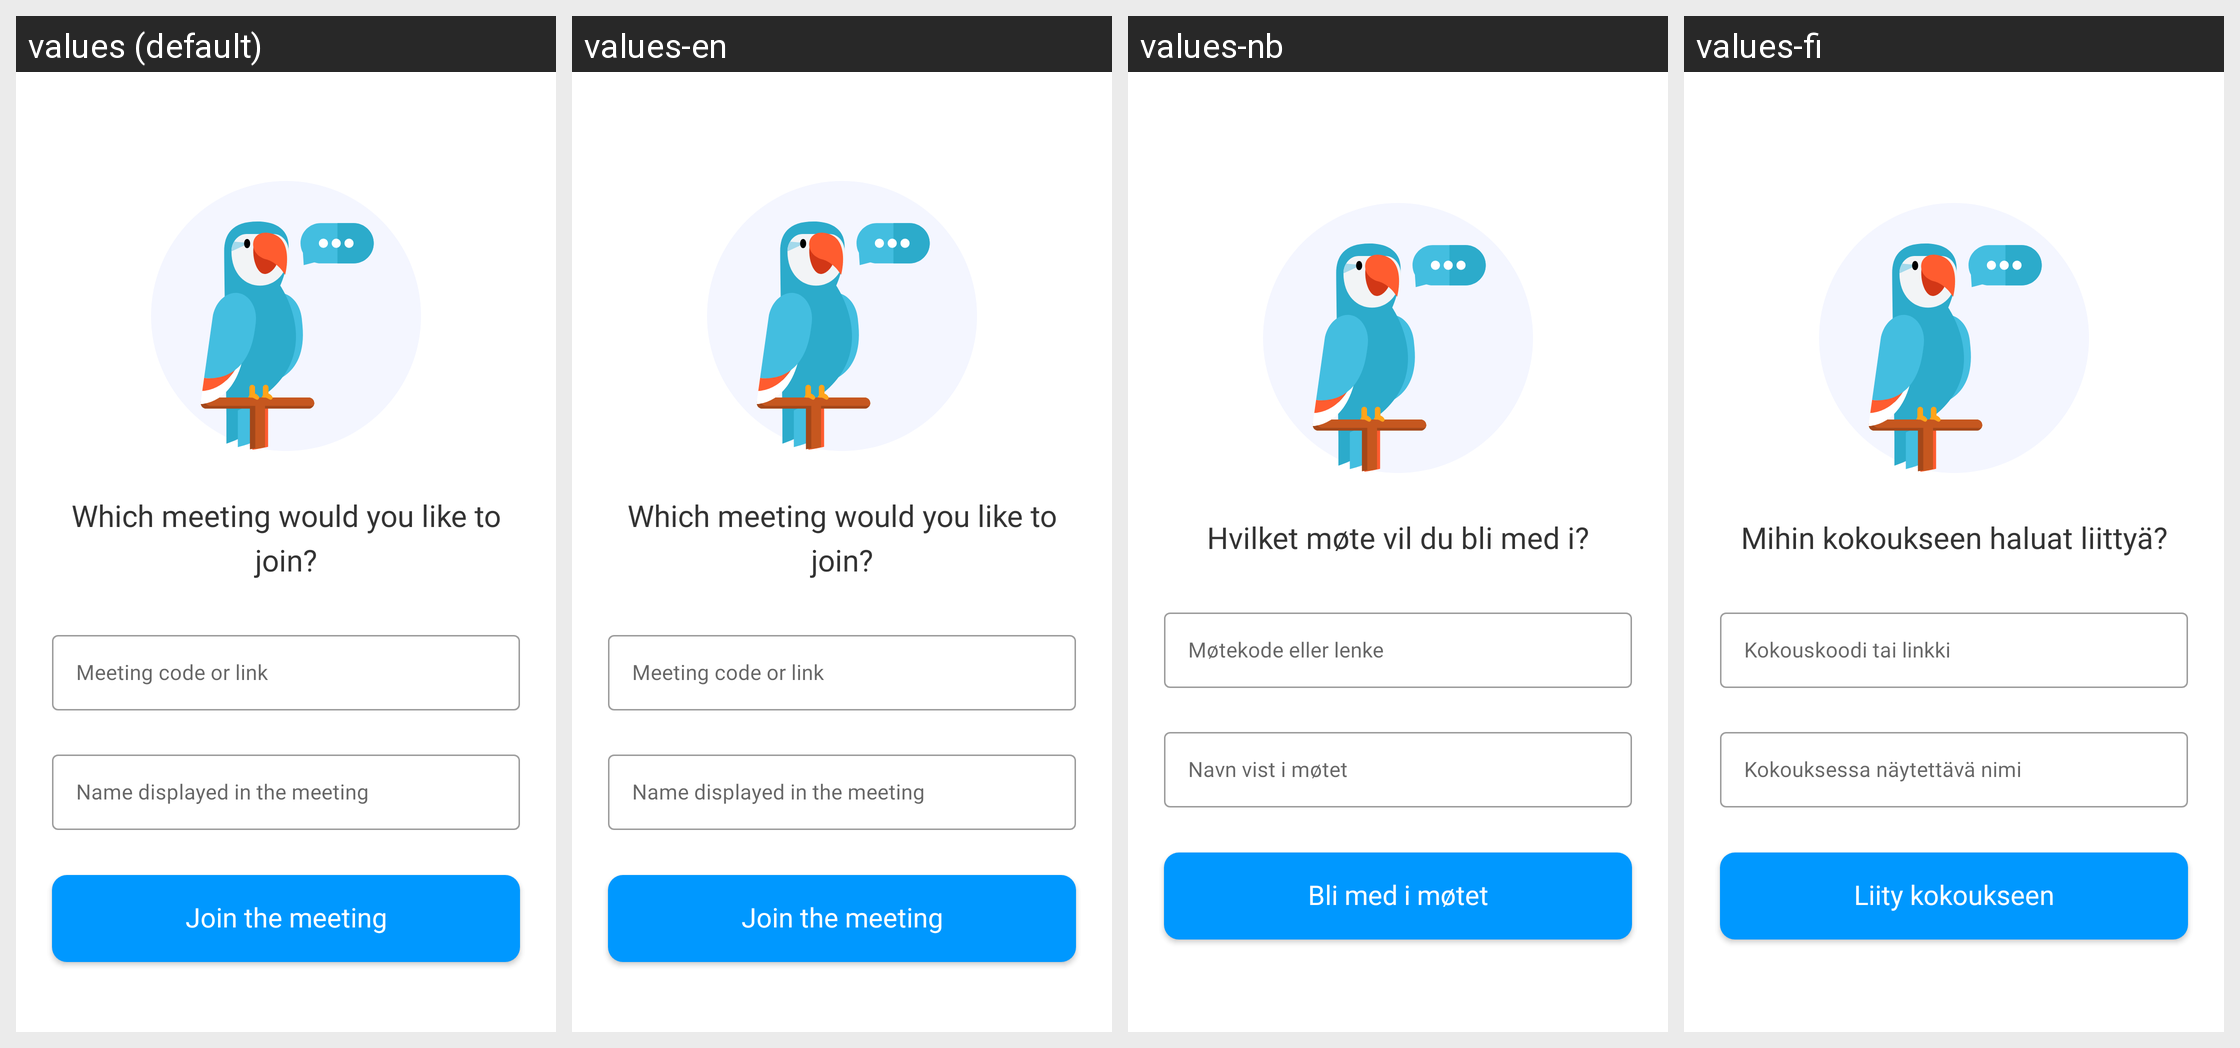

Translations of the strings shown on this Android screen, per locale in the grid:
Android screen res/layout/activity_main.xml rendered under 4 locales, left to right: values (default), values-en, values-nb, values-fi. Device: Nexus 5 (rendered at 1080×1920; each locale shown at half size, 540×960, under a caption strip naming it); theme AppTheme.
Other locales in the repository, not shown: values-da, values-de, values-el, values-es, values-fr, values-it, values-nl, values-pl, values-pt, values-sv.
Strings drawn on this screen, with the default value and each locale's value (text and hints the layout hard-codes, and strings that could not be matched under every locale, appear in the picture but are not listed):

titleJoin
  values: Which meeting would you like to join?
  values-en: Which meeting would you like to join?
  values-nb: Hvilket møte vil du bli med i?
  values-fi: Mihin kokoukseen haluat liittyä?

hintMeetCode
  values: Meeting code or link
  values-en: Meeting code or link
  values-nb: Møtekode eller lenke
  values-fi: Kokouskoodi tai linkki

hintUserNameField
  values: Name displayed in the meeting
  values-en: Name displayed in the meeting
  values-nb: Navn vist i møtet
  values-fi: Kokouksessa näytettävä nimi

startButton
  values: Join the meeting
  values-en: Join the meeting
  values-nb: Bli med i møtet
  values-fi: Liity kokoukseen
